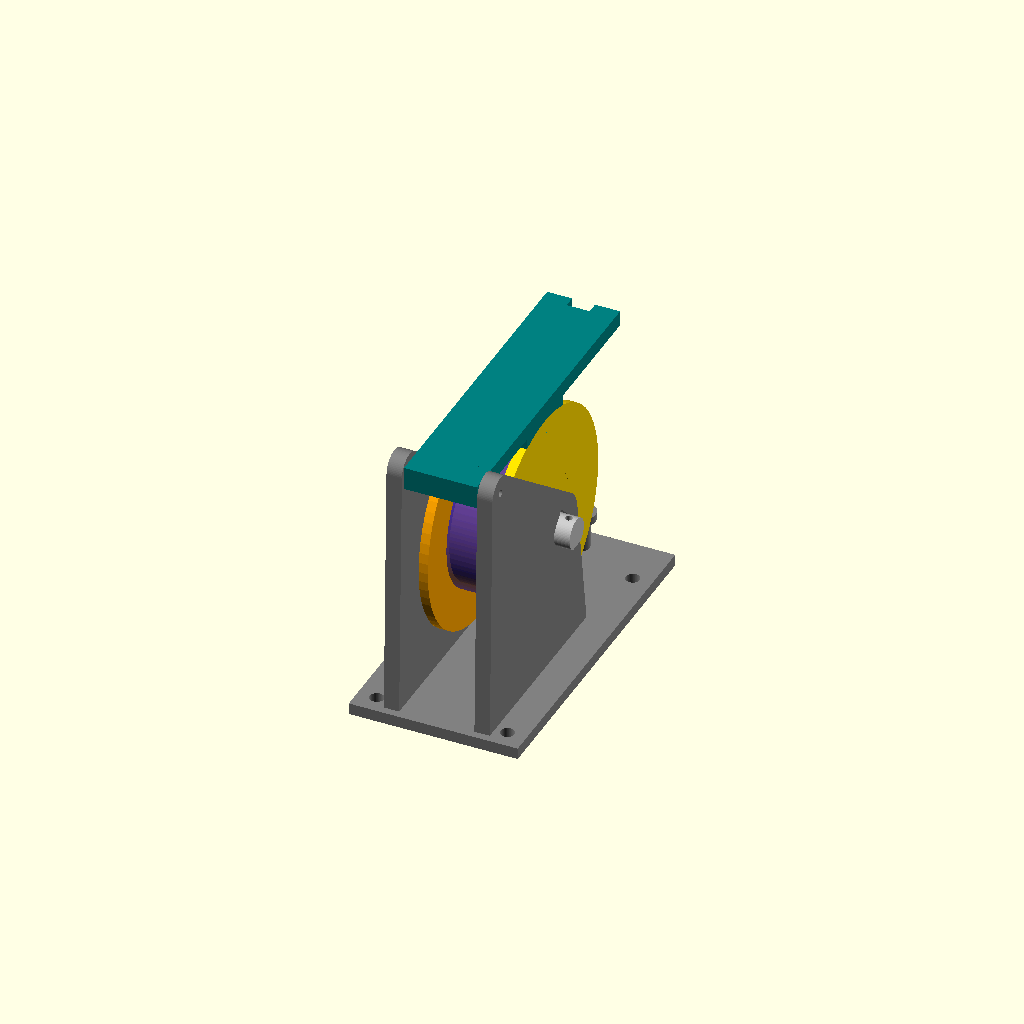
Cell 1: rendered with the file's own defaults.
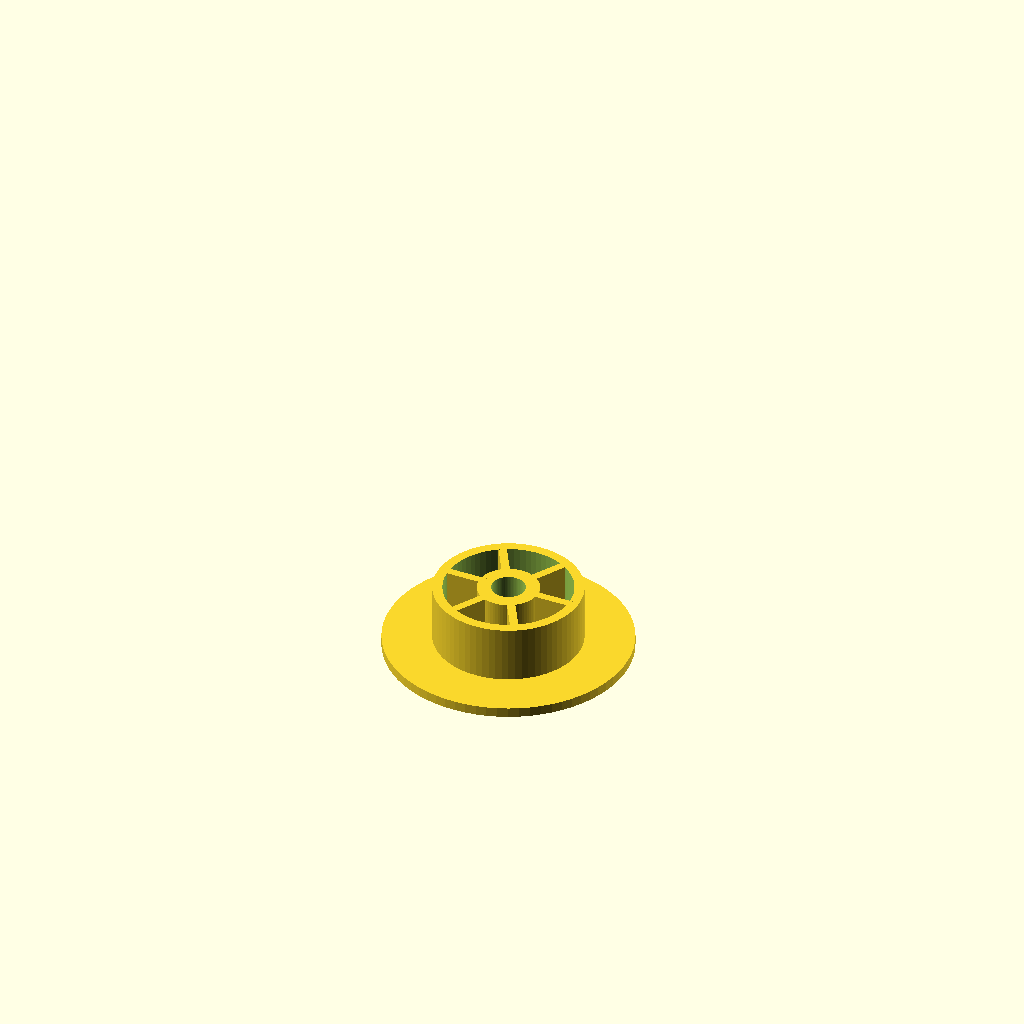
Cell 2: part = "spool_a" (everything else at default).
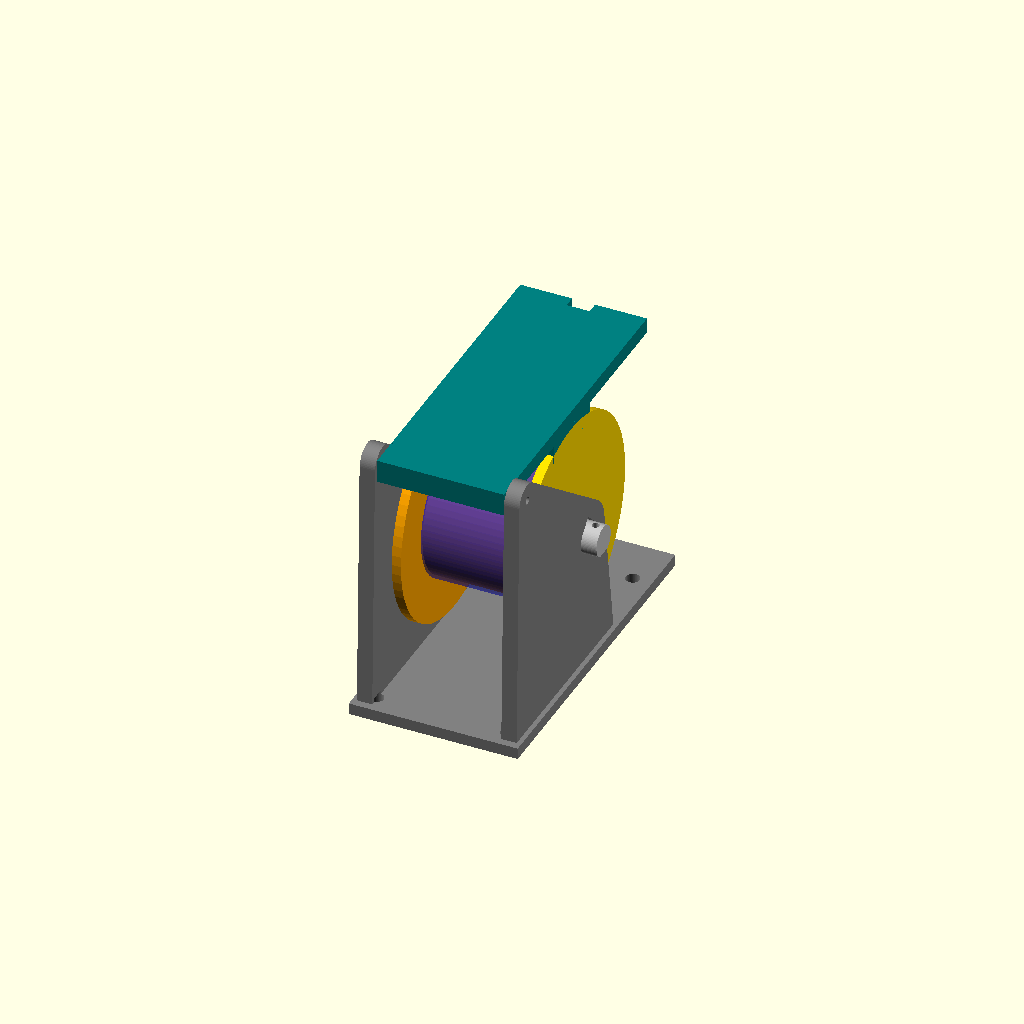
Cell 3 — inner_w set to 28, the other parameters unchanged.
One fixed orthographic camera (rotation 55°, 0°, 25°; colour scheme Cornfield) for every cell.
OpenSCAD source file scad/spool.scad:
// ======================================================================
//  КОТУШКА КАБЕЛЮ З ФРИКЦІЙНИМ ГАЛЬМОМ + КІЛЬЦЕ-НАПРЯМНА
//  (перша версія, ущільнена: менші зазори, ширша накладка гальма)
//  Робот «Швидкісний кабель-укладач», BEST Engineering Competition
//
//  Як працює: котушка крутиться на осі між двома стійками. Зверху на
//  ободах обох фланців лежить притискна пластина (гальмо). Вона шарнірно
//  закріплена ззаду (вісь — філамент 1.75), тому ходить угору-вниз
//  і прикриває котушку зверху. Гумка тягне передній край пластини до
//  гачка на основі — пластина тертям тримає котушку, кабель не
//  розмотується сам. Більше витків гумки = сильніше гальмо.
//  Мало тертя: наклейте на накладку пластини шар ізоленти.
//
//  Деталі:
//   spool_a  — фланець + серцевина зі спицями
//   spool_b  — другий фланець, вставляється в серцевину (+ термоклей)
//   stand    — основа зі стійками, гачок для гумки
//   axle     — вісь 8 мм, фіксується шматком філаменту в поперечному отворі
//   brake    — притискна пластина (друкується догори дном, так уже повернута)
//   guide    — кільце-напрямна: ззаду по центру під декою, кабель іде
//              низько між задніми колесами і не намотується на них
//  Кінець кабелю протягніть через два отвори в серцевині й зав'яжіть.
//  Друк: шар 0.28, 2 периметри, 15 %, без підтримок.
//  Координати: X вздовж осі котушки (поперек робота), Y вперед, Z вгору.
//  На роботі: центр основи x −68, y −32 (chassis.scad), кабель назад.
// ======================================================================

part = "all";   // [all, spool_a, spool_b, stand, axle, brake, guide]

// ---------- Кабель ----------
cable_d   = 0.5;
cable_len = 8000;   // мм (потрібно >= 7000)

// ---------- Котушка ----------
core_d    = 36;
inner_w   = 14;     // ширина між фланцями
flange_d  = 60;
flange_t  = 2.4;
axle_d    = 8;
clr       = 0.2;    // зазор отворів під вісь (малий: котушка не бовтається)

// ---------- Стійка ----------
up_t      = 4;
base_t    = 3;
gap       = 0.4;    // між фланцем і стійкою (малий: котушка не їздить уздовж осі)
fil_d     = 1.9;    // отвори під філамент 1.75 (тугенько)
pad_l     = 20;     // довжина накладки гальма вздовж Y (більше = більше тертя)

// ---------- Кільце-напрямна ----------
frame_h   = 56;     // висота низу деки над трасою (z_deck у chassis.scad)
guide_h   = 12;     // висота отвору кільця над трасою
guide_d   = 2.5;    // отвір кільця (вузький — кабель не бовтається)
$fn = 72;

// ======================= похідні величини =============================
R       = flange_d / 2;
H       = R + 4 + base_t;
x_in    = inner_w/2 + flange_t + gap;
x_out   = x_in + up_t;
core_id = core_d - 2*2.4;
fill    = 0.75;
r_full  = sqrt(pow(core_d/2, 2) + cable_len*cable_d*cable_d/(fill*PI*inner_w));
piv_y   = -(R + 4);
piv_z   = H + R + 2;

assert(r_full < R - 3, "кабель не влазить: збільште flange_d або inner_w");
echo(str("Намотка ", cable_len/1000, " м: радіус ", round(r_full*10)/10, " мм із ", R));
echo(str("Габарит вузла: ", 2*x_out, " x ", 2*R + 28, " x ", H + R + 5, " мм"));

// =========================== модулі ===================================
module teardrop_x(d, h) {
    rotate([0, 90, 0]) linear_extrude(height = h, center = true)
        hull() { circle(d = d); translate([-d/2*sqrt(2), 0]) square(0.01, center = true); }
}

module spool_a() {
    difference() {
        union() {
            cylinder(d = flange_d, h = flange_t);
            difference() {
                cylinder(d = core_d, h = flange_t + inner_w);
                translate([0, 0, -1]) cylinder(d = core_id, h = flange_t + inner_w + 2);
            }
            cylinder(d = axle_d + 7, h = flange_t + inner_w);
            for (a = [0, 60, 120]) rotate([0, 0, a])
                translate([-core_d/2 + 1, -1, 0]) cube([core_d - 2, 2, flange_t + inner_w]);
        }
        translate([0, 0, -1]) cylinder(d = axle_d + clr, h = flange_t + inner_w + 2);
        for (z = [flange_t + 4, flange_t + inner_w - 4])
            rotate([0, 0, 30]) translate([core_d/2 - 5, 0, z]) rotate([0, 90, 0]) cylinder(d = 1.5, h = 10);
    }
}

module spool_b() {
    sp_od = core_id - 0.2;
    difference() {
        union() {
            cylinder(d = flange_d, h = flange_t);
            difference() {
                cylinder(d = sp_od, h = flange_t + 4);
                translate([0, 0, -1]) cylinder(d = sp_od - 3.2, h = flange_t + 6);
            }
        }
        translate([0, 0, -1]) cylinder(d = axle_d + clr, h = flange_t + 2);
        for (a = [0, 60, 120]) rotate([0, 0, a])
            translate([-sp_od/2 - 1, -1.3, flange_t]) cube([sp_od + 2, 2.6, 5]);
    }
}

module stand() {
    difference() {
        union() {
            translate([-22, -(R + 12), 0]) cube([44, 2*R + 28, base_t]);
            for (s = [-1, 1]) translate([s > 0 ? x_in : -x_out, 0, 0])
                rotate([90, 0, 90]) linear_extrude(height = up_t) hull() {
                    translate([0, H]) circle(r = axle_d/2 + 5);
                    translate([piv_y, piv_z]) circle(r = 4.5);
                    translate([piv_y - 6, 0]) square([-(piv_y - 6) + 14, base_t]);
                }
            // гачок для гумки гальма
            translate([0, R + 10, 0]) cylinder(d = 5, h = base_t + 8);
            translate([0, R + 10, base_t + 8]) cylinder(d = 8, h = 2);
        }
        translate([0, 0, H]) teardrop_x(axle_d + clr, 2*x_out + 2);
        translate([0, piv_y, piv_z]) rotate([0, 90, 0]) cylinder(d = fil_d, h = 2*x_out + 2, center = true);
        // отвори під стяжки / гвинти до деки
        for (x = [-17, 17], y = [-(R + 7), R + 3])
            translate([x, y, -1]) cylinder(d = 3.6, h = base_t + 2);
    }
}

module axle_pin() {
    difference() {
        union() {
            translate([-x_out - 2.5, 0, 0]) rotate([0, 90, 0]) cylinder(d = axle_d + 5, h = 2.5);
            translate([-x_out - 0.01, 0, 0]) rotate([0, 90, 0]) cylinder(d = axle_d, h = 2*x_out + 4);
        }
        translate([x_out + 2, 0, -10]) cylinder(d = fil_d, h = 20);
        translate([-50, -50, -axle_d/2 + 0.6 - 50]) cube([100, 100, 50]);
    }
}

// притискна пластина: шарнір ззаду, накладка лежить на ободах обох фланців
module brake() {
    w = 2*x_in - 0.6;      // щільно між стійками, не перекошується
    difference() {
        union() {
            translate([-w/2, piv_y - 4, H + R + 1]) cube([w, (R + 12) - (piv_y - 4), 4]);   // пластина
            translate([-w/2, piv_y - 4, H + R - 1]) cube([w, 8, 6]);                        // блок шарніра
            // накладка на ободи: увігнута по радіусу фланця — лягає дугою, більше тертя
            difference() {
                translate([-w/2, -pad_l/2, H + R - 4]) cube([w, pad_l, 5.01]);
                translate([0, 0, H]) rotate([0, 90, 0]) cylinder(r = R, h = w + 2, center = true);
            }
        }
        translate([0, piv_y, piv_z]) rotate([0, 90, 0]) cylinder(d = fil_d, h = w + 2, center = true);
        translate([-3, R + 9, H + R]) cube([6, 10, 10]);                                    // паз для гумки
    }
}

module guide() {
    difference() {
        union() {
            hull() {
                translate([0, 0, guide_h]) rotate([90, 0, 0]) cylinder(r = 7, h = 6, center = true);
                translate([-5, -3, frame_h - 1]) cube([10, 6, 1]);
            }
            translate([-12, -3, frame_h]) cube([24, 25, 3]);
        }
        translate([0, 0, guide_h]) rotate([90, 0, 0]) {
            cylinder(d = guide_d, h = 10, center = true);
            translate([0, 0, 1.5])  cylinder(d1 = guide_d, d2 = guide_d + 3, h = 1.6);
            translate([0, 0, -3.1]) cylinder(d1 = guide_d + 3, d2 = guide_d, h = 1.6);
        }
        for (x = [-7, 7]) translate([x, 16, frame_h - 1]) cylinder(d = 3.4, h = 5);
    }
}

// =========================== вивід ====================================
if (part == "all") {
    color("gray") stand();
    translate([-(inner_w/2 + flange_t), 0, H]) rotate([0, 90, 0]) {
        color("orange") spool_a();
        color("gold") translate([0, 0, 2*flange_t + inner_w]) mirror([0, 0, 1]) spool_b();
        color("blue", 0.6) translate([0, 0, flange_t]) difference() {
            cylinder(r = r_full, h = inner_w);
            translate([0, 0, -1]) cylinder(d = core_d, h = inner_w + 2);
        }
    }
    color("silver") translate([0, 0, H]) axle_pin();
    color("teal") brake();
}
else if (part == "spool_a") spool_a();
else if (part == "spool_b") spool_b();
else if (part == "stand")   stand();
else if (part == "axle")    translate([0, 0, axle_d/2 - 0.6]) axle_pin();
else if (part == "brake")   translate([0, 0, H + R + 5]) rotate([180, 0, 0]) brake();
else if (part == "guide")   translate([0, 0, 12]) rotate([0, 90, 0]) guide();
Customizer parameters (derived from the source; name, type, default, range or options):
part: string, default "all", options "all", "spool_a", "spool_b", "stand", "axle", "brake", "guide"
cable_d: number, default 0.5
cable_len: number, default 8000
core_d: number, default 36
inner_w: number, default 14
flange_d: number, default 60
flange_t: number, default 2.4
axle_d: number, default 8
clr: number, default 0.2
up_t: number, default 4
base_t: number, default 3
gap: number, default 0.4
fil_d: number, default 1.9
pad_l: number, default 20
frame_h: number, default 56
guide_h: number, default 12
guide_d: number, default 2.5
fill: number, default 0.75
